4-way image classification set "datasets" from GitHub (YathishReddy/Classification-of-Mycobaterial-tuberculosis); label vocabulary: batch negative, batch positive, negative, positive.

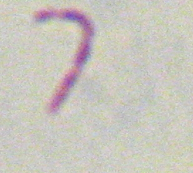
Label: batch positive

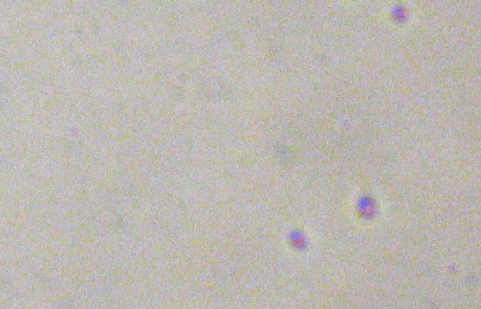
Label: negative

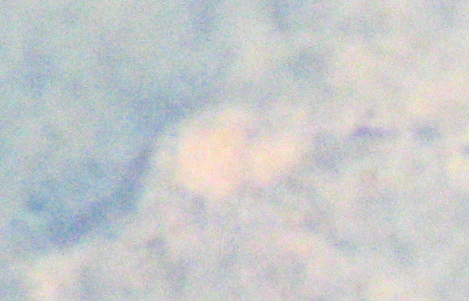
Label: batch negative

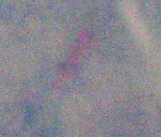
Label: positive

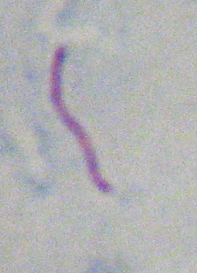
Label: batch positive

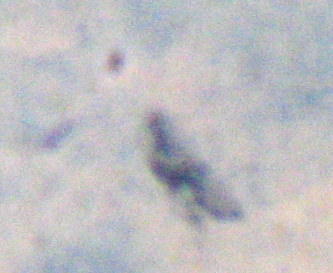
Label: negative
